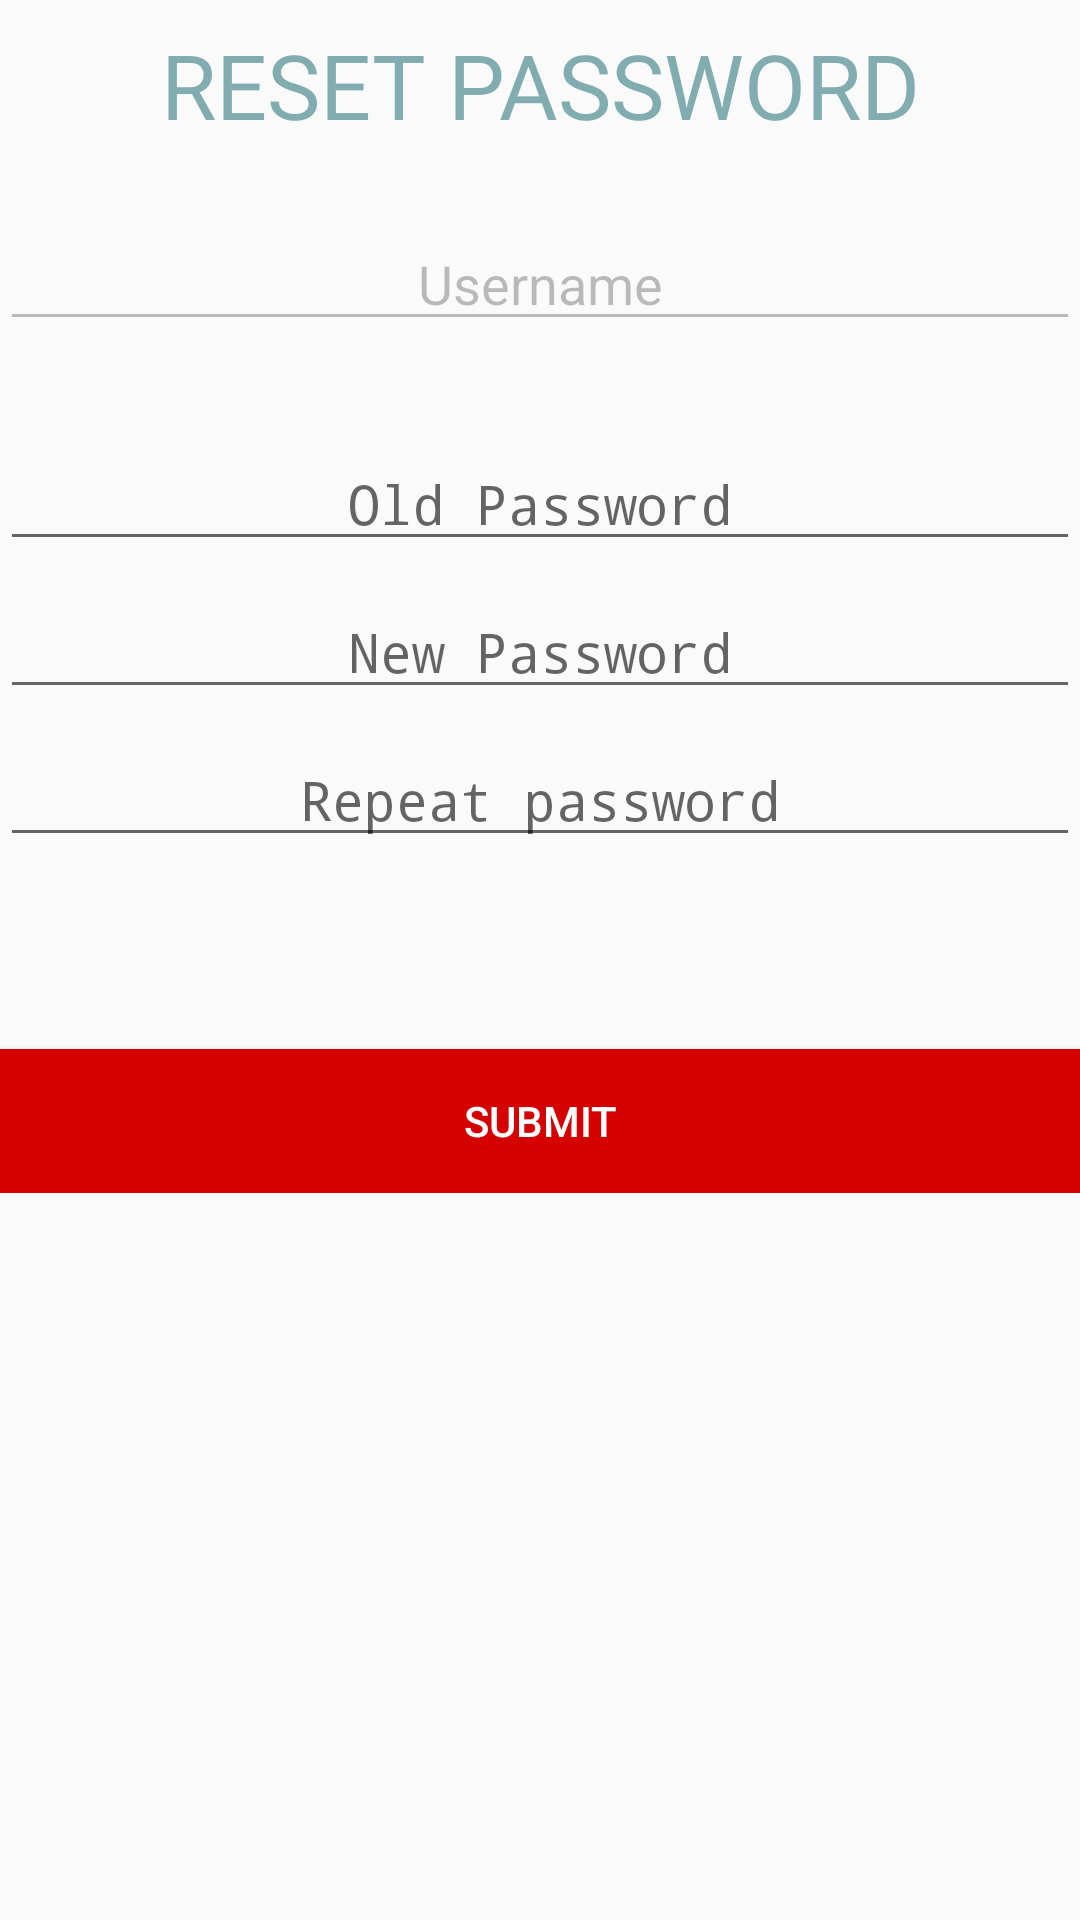

Produce the Android XML layout that renders to this screen, including the resource entries it uses.
<!-- AndroidManifest.xml: application theme AppTheme -->
<!-- res/layout/config_layout.xml -->
<?xml version="1.0" encoding="utf-8"?>
<ScrollView
    android:id="@+id/config_main_view"
    xmlns:android="http://schemas.android.com/apk/res/android"
    android:layout_margin="16dp"
    android:layout_width="match_parent"
    android:layout_height="match_parent">

    <LinearLayout
        android:orientation="vertical"
        android:layout_width="match_parent"
        android:layout_height="wrap_content">

        <TextView
            android:layout_width="match_parent"
            android:layout_height="wrap_content"
            android:textAppearance="@style/TextAppearance.AppCompat.Body2"
            android:textSize="30sp"
            android:padding="8dp"
            android:gravity="center"
            android:textColor="#810a5f67"
            android:fontFamily="@font/van_hel"
            android:text="@string/reset_password_config"
            android:layout_marginBottom="16dp"
            />

        <EditText
            android:id="@+id/config_username"
            android:layout_width="match_parent"
            android:layout_height="wrap_content"
            android:enabled="false"
            android:text="@string/username_login"
            android:gravity="center"
            android:layout_marginBottom="32dp"
            />

        <EditText
            android:id="@+id/config_pass_old"
            android:layout_width="match_parent"
            android:layout_height="wrap_content"
            android:inputType="textPassword"
            android:hint="@string/password_login"
            android:gravity="center"
            android:layout_marginBottom="8dp"
            />

        <EditText
            android:id="@+id/config_pass_1"
            android:layout_width="match_parent"
            android:inputType="textPassword"
            android:layout_height="wrap_content"
            android:hint="@string/new_password_config"
            android:gravity="center"
            android:layout_marginBottom="8dp"
            />

        <EditText
            android:id="@+id/config_pass_2"
            android:layout_width="match_parent"
            android:inputType="textPassword"
            android:layout_height="wrap_content"
            android:hint="@string/repeat_password_text"
            android:gravity="center"
            android:layout_marginBottom="64dp"
            />

        <Button
            android:id="@+id/config_btn_submit"
            android:layout_width="match_parent"
            android:layout_height="wrap_content"
            android:background="@color/colorAccent"
            android:textColor="@android:color/white"
            android:textAppearance="@style/TextAppearance.AppCompat.Body2"
            android:text="@string/submit_btn_text"
            />

    </LinearLayout>

</ScrollView>
<!-- resources referenced by this layout -->
<resources>
  <color name="colorAccent">#D50000</color>
  <string name="new_password_config">New Password</string>
  <string name="password_login">Old Password</string>
  <string name="repeat_password_text">Repeat password</string>
  <string name="reset_password_config">RESET PASSWORD</string>
  <string name="submit_btn_text">SUBMIT</string>
  <string name="username_login">Username</string>
  <style name="AppTheme" parent="Theme.AppCompat.Light.NoActionBar">
          
          <item name="colorPrimary">@color/colorPrimary</item>
          <item name="colorPrimaryDark">@color/colorPrimaryDark</item>
          <item name="colorAccent">@color/colorAccent</item>
          <item name="android:textColor">#fff</item>
      </style>
  <color name="colorPrimary">#128293</color>
  <color name="colorPrimaryDark">#0a5f67</color>
</resources>
